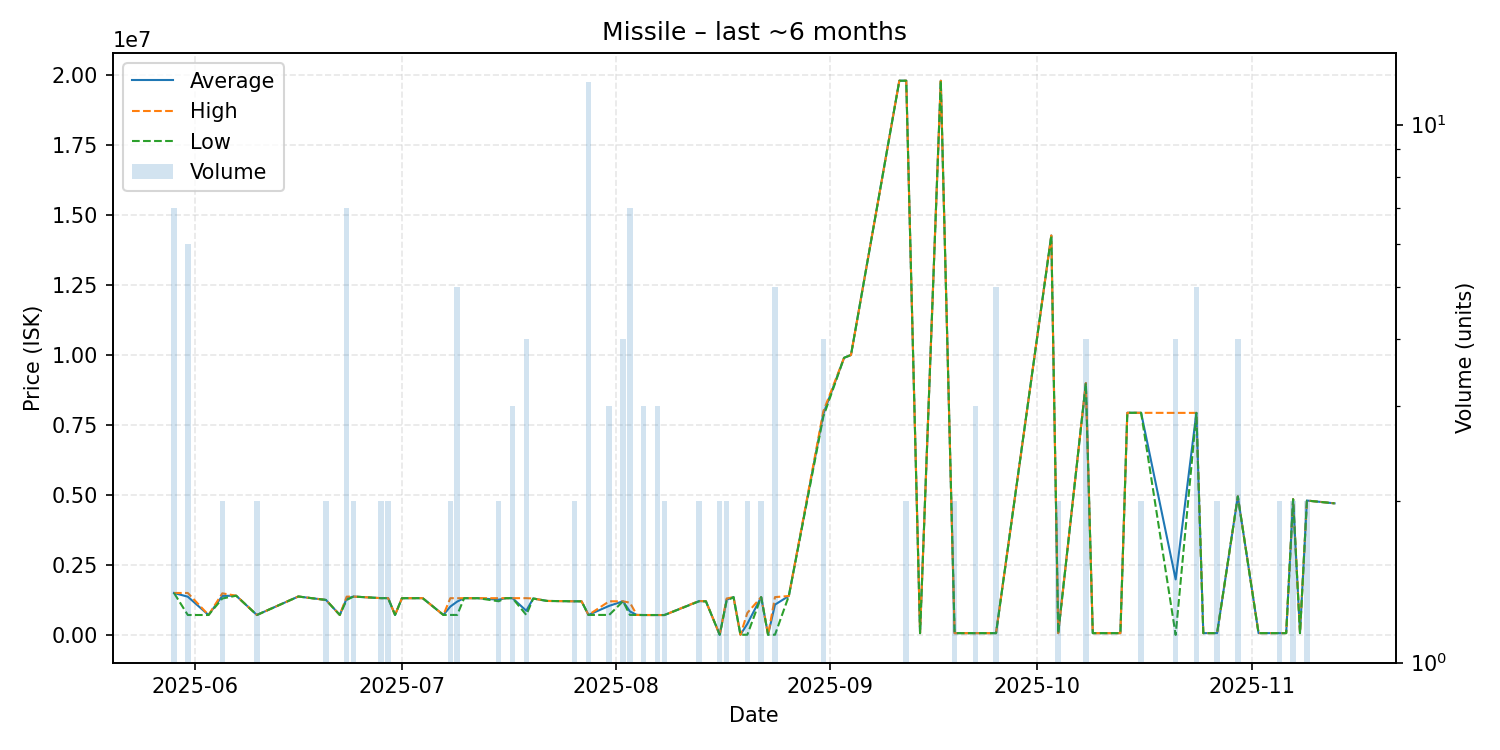

Source data for this figure (header and first rows):
date, average, highest, lowest, order_count, volume
2025-05-29, 1497429, 1498000, 1497000, 3, 7
2025-05-31, 1364633, 1498000, 710800, 3, 6
2025-06-03, 710800, 710800, 710800, 1, 1
2025-06-05, 1392500, 1485000, 1300000, 2, 2
2025-06-07, 1400000, 1400000, 1400000, 1, 1
2025-06-10, 711300, 711300, 711300, 1, 2
2025-06-16, 1371000, 1371000, 1371000, 1, 1
2025-06-20, 1249000, 1249000, 1249000, 1, 2
2025-06-22, 712600, 712600, 712600, 1, 1
2025-06-23, 1300000, 1367000, 1249000, 4, 7
2025-06-24, 1369000, 1369000, 1369000, 2, 2
2025-06-28, 1313000, 1313000, 1313000, 1, 2
2025-06-29, 1313000, 1313000, 1313000, 2, 2
2025-06-30, 712600, 712600, 712600, 1, 1
2025-07-01, 1311000, 1311000, 1311000, 1, 1
2025-07-04, 1312000, 1312000, 1312000, 1, 1
2025-07-07, 712800, 712800, 712800, 1, 1
2025-07-08, 1011900, 1311000, 712800, 2, 2
2025-07-09, 1190560, 1310000, 712800, 5, 5
2025-07-10, 1311000, 1311000, 1311000, 1, 1
2025-07-12, 1311000, 1311000, 1311000, 1, 1
2025-07-15, 1256500, 1311000, 1202000, 2, 2
2025-07-16, 1311000, 1311000, 1311000, 1, 1
2025-07-17, 1312000, 1312000, 1312000, 2, 3
2025-07-19, 862675, 1312000, 712900, 2, 4
2025-07-20, 1300000, 1300000, 1300000, 1, 1
2025-07-22, 1213000, 1213000, 1213000, 1, 1
2025-07-26, 1200000, 1200000, 1200000, 2, 2
2025-07-27, 1200000, 1200000, 1200000, 1, 1
2025-07-28, 712858, 712900, 712800, 2, 12
2025-07-31, 1037600, 1200000, 712800, 2, 3
2025-08-02, 1200000, 1200000, 1200000, 2, 4
2025-08-03, 837714, 1150000, 712800, 3, 7
2025-08-04, 712500, 712500, 712500, 1, 1
2025-08-05, 709600, 709600, 709600, 1, 3
2025-08-07, 709600, 709600, 709600, 3, 3
2025-08-08, 709600, 709600, 709600, 2, 2
2025-08-13, 1206000, 1213000, 1199000, 2, 2
2025-08-14, 1200000, 1200000, 1200000, 1, 1
2025-08-16, 5010, 5010, 5010, 2, 2
2025-08-17, 1256500, 1300000, 1213000, 2, 2
2025-08-18, 1350000, 1350000, 1350000, 1, 1
2025-08-19, 5012, 5012, 5012, 1, 1
2025-08-20, 395056, 785100, 5012, 2, 2
2025-08-22, 1350000, 1350000, 1350000, 2, 2
2025-08-23, 5012, 5012, 5012, 1, 1
2025-08-24, 1081002, 1350000, 5012, 3, 5
2025-08-26, 1389000, 1389000, 1389000, 1, 1
2025-08-31, 7894750, 7990000, 7799500, 4, 4
2025-09-03, 9900000, 9900000, 9900000, 1, 1
2025-09-04, 10000000, 10000000, 10000000, 1, 1
2025-09-11, 19800000, 19800000, 19800000, 1, 1
2025-09-12, 19800000, 19800000, 19800000, 1, 2
2025-09-14, 62100, 62100, 62100, 1, 1
2025-09-17, 19800000, 19800000, 19800000, 1, 1
2025-09-19, 62110, 62110, 62110, 2, 2
2025-09-21, 62110, 62110, 62110, 1, 1
2025-09-22, 62130, 62130, 62130, 1, 3
2025-09-25, 62128, 62130, 62120, 2, 5
2025-10-03, 14270000, 14270000, 14270000, 1, 1
... 18 more rows
